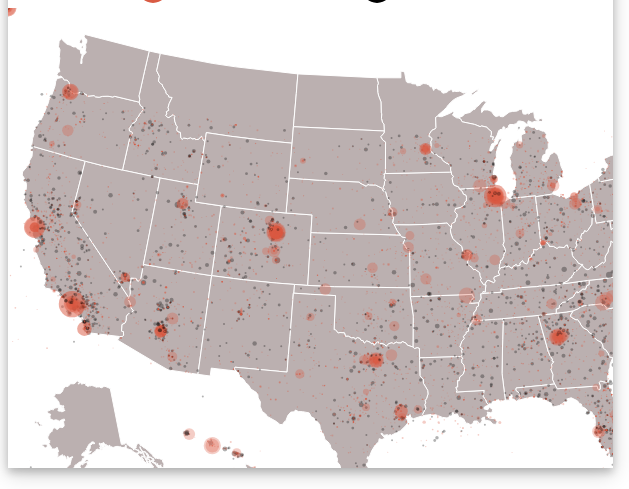
D3 v3 page, settled after 360 driven frames (6 s of simulated time); the page loaded 2 data file(s).



        var width = 750;
        var height = 500;
        var totalDead = 0;
        var innerRadius = 50;
        var outerRadius = 80;
        var donutHeight = 300;
        var donutWidth = 500;
        var firstClick = false;
        var dead = 0;
        var currentRadius = 0;

        var color = d3.scale.linear()
            .range(["rgb(213,222,217)", "rgb(69,173,168)", "rgb(84,36,55)", "rgb(217,91,67)"]);

        var projection = d3.geo.albersUsa()
            .translate([width / 2, height / 2])
            .scale([1000]);

        var path = d3.geo.path()
            .projection(projection);

        var divTooltip;

        var svg = d3.select(".map")
            .append("svg")
            .attr("width", width)
            .attr("height", height)
            .call(d3.behavior.zoom().on("zoom", function () {
                svg.attr("transform", "translate(" + d3.event.translate + ")" + " scale(" + d3.event.scale + ")")
            }))
            .append("g");

        function loadMapFeatures(json) {
            svg.selectAll("path")
                .data(json.features)
                .enter()
                .append("path")
                .attr("d", path)
                .style("stroke", "#fff")
                .style("stroke-width", "1")
                .style("fill", "#BBB0B0");
        }

        function createTooltip(d) {
            divTooltip = d3.select("body")
                .append("div")
                .attr("class", "tooltip")
                .style("opacity", 0);

            divTooltip.transition()
                .duration(200)
                .style("opacity", .9);

            divTooltip.text(d.place + ", " + d.date)
                .style("left", (d3.event.pageX) + "px")
                .style("top", (d3.event.pageY - 28) + "px");
        }

        function createTextInfo(d) {
            var informacije = d3.select(".text-information")
                .html(
                    "<p>Date of accident: " + "<span>" + d.date + "<span/>" + "<p/>" +
                    "<p>Place of accident: " + "<span>" + d.place + "<span/>" + "<p/>" +
                    "<p>Airport where plane took of: " + "<span>" + d.airport + "<span/>" + "<p/>" +
                    "<p>Aircraft damage: " + "<span>" + d.aircraftDamage + "<span/>" + "<p/>" +
                    "<p>Purpose of flight: " + "<span>" + d.purposeOfFlight + "<span/>" + "<p/>" +
                    "<hr>" +
                    "Passenger information:"
                );
        }

        function createDonutGraph(d) {
            var donutInfo = d3.select(".crash-information");
            var donutSVG = d3.select(".crash-information svg");

            if (firstClick == false) {
                var infoSVG = donutInfo
                    .append("svg")
                    .attr("class", "crash-info-svg")
                    .attr("width", donutWidth)
                    .attr("height", donutHeight);
                firstClick = true;
            }
            else if (firstClick == true) {
                donutSVG
                    .remove();
                infoSVG = donutInfo
                    .append("svg")
                    .attr("width", donutWidth)
                    .attr("height", donutHeight);
            }

            var color = d3.scale.category20();

            var arc = d3.svg.arc()
                .innerRadius(innerRadius)
                .outerRadius(outerRadius);
            var pie = d3.layout.pie()
                .value(function (d) { return d[0] });
            var pieArcs = infoSVG.selectAll("g.pie")
                .data(pie([[d.dead, "dead"], [d.survived, "survived"]]))
                .enter()
                .append("g")
                .attr("class", "pie")
                .attr("transform", "translate(" + (donutWidth / 2) + ", " + (donutHeight / 2) + ")");


            totalDead = 0;
            pieArcs.append("path")
                .attr("fill", function (d, i) {
                    totalDead += d.value;
                    return color(i);
                })
                .attr("d", arc);

            pieArcs.append("text")
                .attr("text-anchor", "middle")
                .attr('font-size', '13px')
                .attr('y', 8)
                .text("Total:" + totalDead);

            var labelArc = d3.svg.arc()
                .outerRadius(outerRadius + 20)
                .innerRadius(outerRadius - 5);

            pieArcs.append("text")
                .attr("transform", function (d) {
                    return "translate(" + arc.centroid(d) + ")";
                })
                .attr("text-anchor", "middle")
                .text(function (d) {
                    var output = "";
                    var i = 0;
                    if (d.data[1] == "dead") {
                        output = "Dead: " + d.value;
                    }
                    else {
                        output = "Survived: " + d.value;
                    }
                    return output;
                })
                .attr("transform", function (d) {
                    var midAngle = d.startAngle / 2 + d.endAngle / 2 < Math.PI ? d.startAngle / 2 + d.endAngle / 2 : d.startAngle / 2 + d.endAngle / 2 + Math.PI;
                    return "translate(" + labelArc.centroid(d)[0] * 1.4 + "," + labelArc.centroid(d)[1] * 1.4 + ") rotate(0)";
                });
        }

        function createCrashPoints(data) {
            svg.selectAll("circle")
                .data(data)
                .enter()
                .append("circle")
                .attr("class", function (d) {
                    if (d.dead == 0) {
                        return "redCircle";
                    }
                    else if (d.dead > 0) {
                        return "blackCircle";
                    }
                })
                .attr("cx", function (d) {
                    try {
                        return projection([d.lon, d.lat])[0];
                    } catch (error) {
                        return;
                    }
                })
                .attr("cy", function (d) {
                    try {
                        return projection([d.lon, d.lat])[1];
                    } catch (error) {
                        return;
                    }
                })
                .attr("r", function (d) {
                    try {
                        if (d.survived == 0) {
                            currentRadius = Math.sqrt(d.dead);
                            return currentRadius;
                        }
                        else if (d.dead == 0) {
                            currentRadius = Math.sqrt(d.survived) * 0.5;
                            return currentRadius;
                        }
                    } catch (error) {
                        return;
                    }
                })
                .style("fill", function (d) {
                    if (d.dead > 0) {
                        return "rgb(0,0,0)";
                    }
                    else {
                        return "rgb(217,91,67)";
                    }
                })
                .style("opacity", 0.3)
                .on("mouseover", function (d) {

                    d3.select(this).transition()
                        .duration(200)
                        .style("fill", "rgb(255,255,255)")
                        .style("opacity", 1);

                    createTooltip(d);
                })
                .on("mouseout", function () {
                    d3.select(this).transition()
                        .duration(200)
                        .style("fill", function () {
                            if (d3.select(this).attr("class") == "blackCircle") {
                                return "rgb(0,0,0)";
                            }
                            else if (d3.select(this).attr("class") == "redCircle") {
                                return "rgb(217,91,67)";
                            }
                        })
                        .style("opacity", 0.3);

                    divTooltip.transition()
                        .duration(500)
                        .style("opacity", 0)
                        .remove();
                })
                .on("click", function (d) {
                    
                    createTextInfo(d);
                    createDonutGraph(d);
                });
        }

        d3.json("us-states.json", function (json) {

            loadMapFeatures(json);

            d3.json("crashes-excel.json", function (data) {

                createCrashPoints(data);

            });

        });

    

### data: crashes-excel.json
[
 {
  "date": "05.01.2002",
  "place": "Pacific Ocean, PO",
  "lat": -24.3,
  "lon": 174.3,
  "airport": "Unknown",
  "aircraftDamage": "Unknown",
  "purposeOfFlight": "Unknown",
  "dead": 0,
  "totalSeriousInjuries": 1,
  "Total.Minor.Injuries": 6,
  "totalUninjured": 283,
  "survived": 290
 },
 {
  "date": "04.05.2000",
  "place": "MARIANNA, FL",
  "lat": 1.483,
  "lon": -75.53,
  "airport": "MARIANNA MUNI",
  "aircraftDamage": "Destroyed",
  "purposeOfFlight": "Instructional",
  "dead": 3,
  "totalSeriousInjuries": 0,
  "Total.Minor.Injuries": 0,
  "totalUninjured": 0,
  "survived": 0
 },
 {
  "date": "10.14.2002",
  "place": "BLOCK ISLAND, RI",
  "lat": 4.168,
  "lon": -71.58,
  "airport": "Block Island State Airport",
  "aircraftDamage": "Substantial",
  "purposeOfFlight": "Personal",
  "dead": 0,
  "totalSeriousInjuries": 0,
  "Total.Minor.Injuries": 3,
  "totalUninjured": 0,
  "survived": 3
 },
 {
  "date": "02.09.2007",
  "place": "JEAN, NV",
  "lat": 5.768,
  "lon": -115.3,
  "airport": "Unknown",
  "aircraftDamage": "Substantial",
  "purposeOfFlight": "Personal",
  "dead": 0,
  "totalSeriousInjuries": 1,
  "Total.Minor.Injuries": 0,
  "totalUninjured": 0,
  "survived": 1
 },
 {
  "date": "04.24.2003",
  "place": "Roanoke, VA",
  "lat": 7.317,
  "lon": -79.97,
  "airport": "Unknown",
  "aircraftDamage": "Unknown",
  "purposeOfFlight": "Unknown",
  "dead": 0,
  "totalSeriousInjuries": 1,
  "Total.Minor.Injuries": 0,
  "totalUninjured": 7,
  "survived": 8
 },
 {
  "date": "04.23.2007",
  "place": "PALO ALTO, CA",
  "lat": 7.461,
  "lon": -122.1,
  "airport": "Palo Alto Airport of Santa Cla",
  "aircraftDamage": "Substantial",
  "purposeOfFlight": "Instructional",
  "dead": 0,
  "totalSeriousInjuries": 0,
  "Total.Minor.Injuries": 1,
  "totalUninjured": 0,
  "survived": 1
 },
 {
  "date": "04.19.2006",
  "place": "HOUSTON, TX",
  "lat": 9.751,
  "lon": -95.67,
  "airport": "West Houston Aorport",
  "aircraftDamage": "Substantial",
  "purposeOfFlight": "Unknown",
  "dead": 0,
  "totalSeriousInjuries": 0,
  "Total.Minor.Injuries": 0,
  "totalUninjured": 10,
  "survived": 10
 },
 {
  "date": "06.27.2007",
  "place": "Oceanic, UN",
  "lat": 11,
  "lon": -157,
  "airport": "Unknown",
  "aircraftDamage": "Unknown",
  "purposeOfFlight": "Unknown",
  "dead": 0,
  "totalSeriousInjuries": 1,
  "Total.Minor.Injuries": 0,
  "totalUninjured": 282,
  "survived": 283
 },
 "... 9,898 more items"
]

### data: us-states.json
{
 "type": "FeatureCollection",
 "features": [
  {
   "type": "Feature",
   "id": "01",
   "properties": {
    "name": "Alabama",
    "density": 94.65
   },
   "geometry": {
    "type": "Polygon",
    "coordinates": "[... 1 items]"
   }
  },
  {
   "type": "Feature",
   "id": "02",
   "properties": {
    "name": "Alaska",
    "density": 1.264
   },
   "geometry": {
    "type": "MultiPolygon",
    "coordinates": "[... 39 items]"
   }
  },
  {
   "type": "Feature",
   "id": "04",
   "properties": {
    "name": "Arizona",
    "density": 57.05
   },
   "geometry": {
    "type": "Polygon",
    "coordinates": "[... 1 items]"
   }
  },
  {
   "type": "Feature",
   "id": "05",
   "properties": {
    "name": "Arkansas",
    "density": 56.43
   },
   "geometry": {
    "type": "Polygon",
    "coordinates": "[... 1 items]"
   }
  },
  {
   "type": "Feature",
   "id": "06",
   "properties": {
    "name": "California",
    "density": 241.7
   },
   "geometry": {
    "type": "Polygon",
    "coordinates": "[... 1 items]"
   }
  },
  {
   "type": "Feature",
   "id": "08",
   "properties": {
    "name": "Colorado",
    "density": 49.33
   },
   "geometry": {
    "type": "Polygon",
    "coordinates": "[... 1 items]"
   }
  },
  {
   "type": "Feature",
   "id": "09",
   "properties": {
    "name": "Connecticut",
    "density": 739.1
   },
   "geometry": {
    "type": "Polygon",
    "coordinates": "[... 1 items]"
   }
  },
  {
   "type": "Feature",
   "id": "10",
   "properties": {
    "name": "Delaware",
    "density": 464.3
   },
   "geometry": {
    "type": "Polygon",
    "coordinates": "[... 1 items]"
   }
  },
  "... 44 more items"
 ]
}